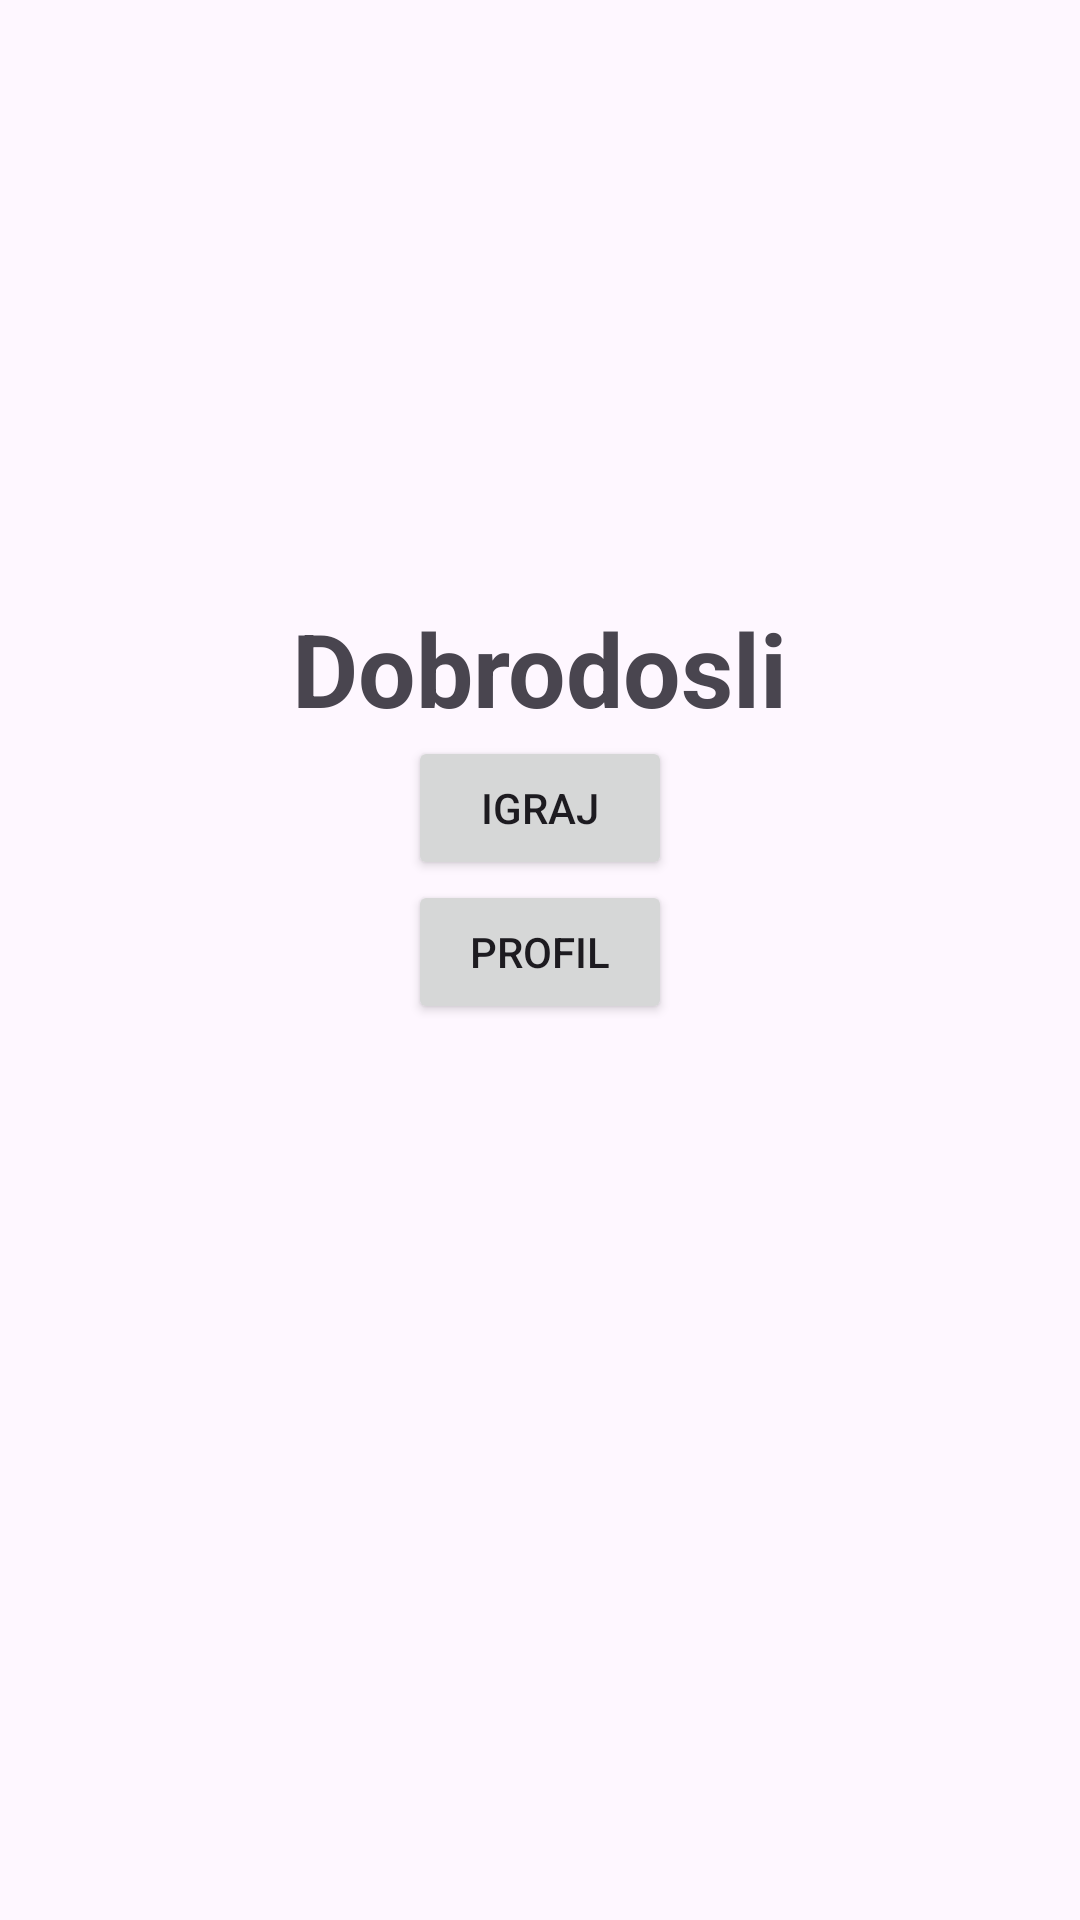

Reconstruct the res/layout file that produces this screen, plus the resources it refers to.
<!-- AndroidManifest.xml: application theme Theme.Tim36 -->
<!-- res/layout/activity_pocetna.xml -->
<?xml version="1.0" encoding="utf-8"?>
<RelativeLayout xmlns:android="http://schemas.android.com/apk/res/android"
    xmlns:tools="http://schemas.android.com/tools"
    android:layout_width="match_parent"
    android:layout_height="match_parent"
    tools:context="com.example.tim36.PocetnaActivity">

    <TextView
        android:id="@+id/textDobrodosli"
        android:layout_width="wrap_content"
        android:layout_height="wrap_content"
        android:text="Dobrodosli"
        android:textSize="34sp"
        android:textStyle="bold"
        android:layout_centerHorizontal="true"
        android:layout_marginTop="200dp"
        />

    <Button
        android:id="@+id/buttonIgraj"
        android:layout_width="wrap_content"
        android:layout_height="wrap_content"
        android:text="Igraj"
        android:layout_centerHorizontal="true"
        android:layout_below="@+id/textDobrodosli"/>

    <Button
        android:id="@+id/buttonProfil"
        android:layout_width="wrap_content"
        android:layout_height="wrap_content"
        android:text="Profil"
        android:layout_centerHorizontal="true"
        android:layout_below="@+id/buttonIgraj"/>


</RelativeLayout>
<!-- resources referenced by this layout -->
<resources>
  <style name="Theme.Tim36" parent="Theme.MaterialComponents.DayNight.DarkActionBar">
          
          <item name="colorPrimary">@color/purple_500</item>
          <item name="colorPrimaryVariant">@color/purple_700</item>
          <item name="colorOnPrimary">@color/white</item>
          
          <item name="colorSecondary">@color/teal_200</item>
          <item name="colorSecondaryVariant">@color/teal_700</item>
          <item name="colorOnSecondary">@color/black</item>
          
          <item name="android:statusBarColor">?attr/colorPrimaryVariant</item>
          
      </style>
  <!-- not gathered from this repository: default colours our renderer supplied (Android Studio template values) -->
  <color name="purple_500">#FF6200EE</color>
  <color name="purple_700">#FF3700B3</color>
  <color name="teal_200">#FF03DAC5</color>
  <color name="teal_700">#FF018786</color>
  <color name="black">#FF000000</color>
  <color name="white">#FFFFFFFF</color>
</resources>
